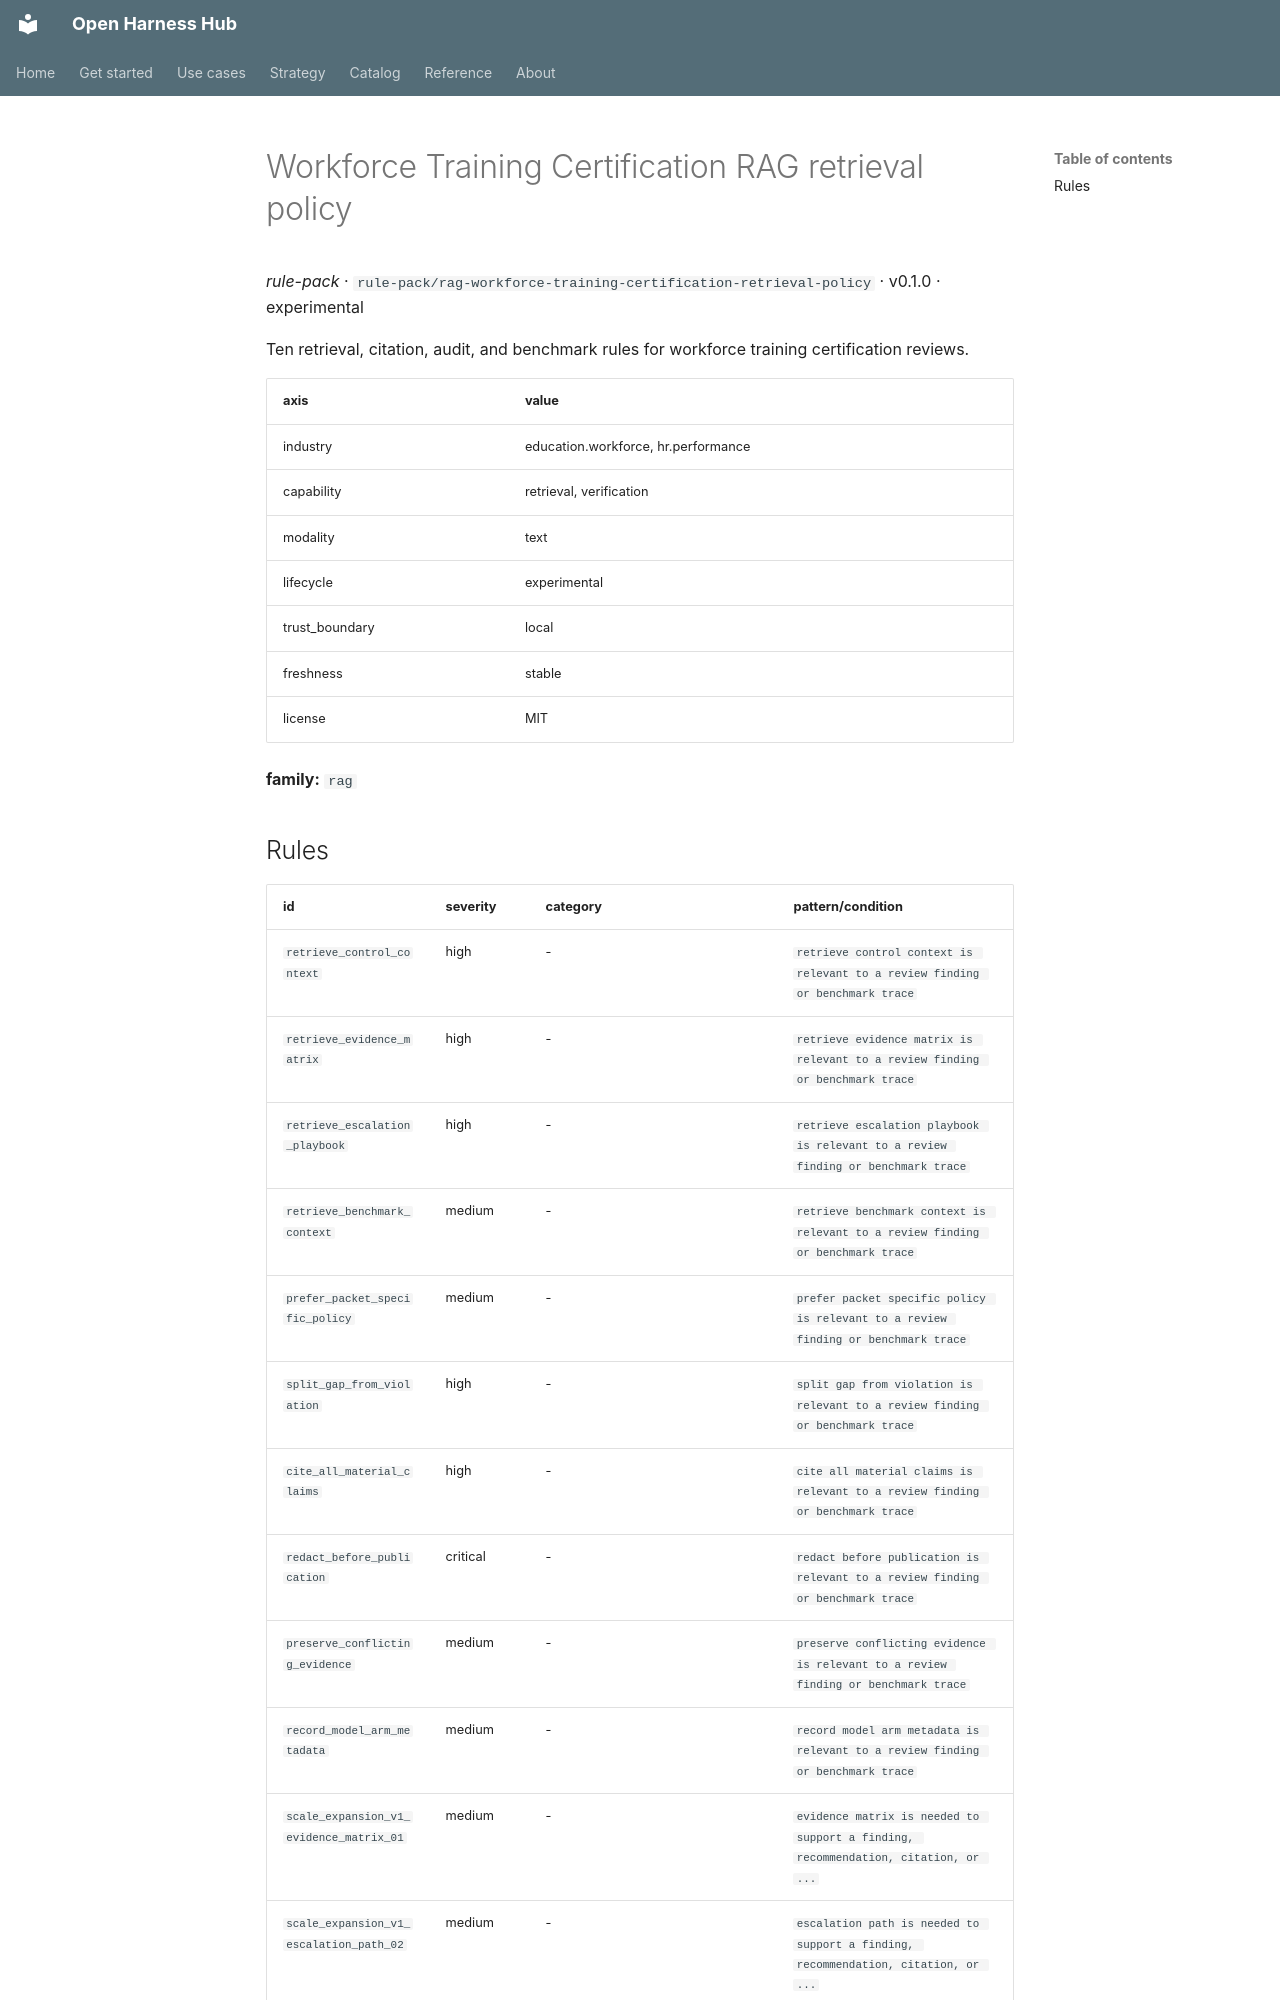

repository: Amarel-Taylor-Scott/open-harness-hub · page: catalog/rule-pack_rag-workforce-training-certification-retrieval-policy/index.html · generator: mkdocs

# Workforce Training Certification RAG retrieval policy

*rule-pack* · `rule-pack/rag-workforce-training-certification-retrieval-policy` · v0.1.0 · experimental

Ten retrieval, citation, audit, and benchmark rules for workforce training certification reviews.

| axis | value |
|---|---|
| industry | education.workforce, hr.performance |
| capability | retrieval, verification |
| modality | text |
| lifecycle | experimental |
| trust_boundary | local |
| freshness | stable |
| license | MIT |



**family:** `rag`
